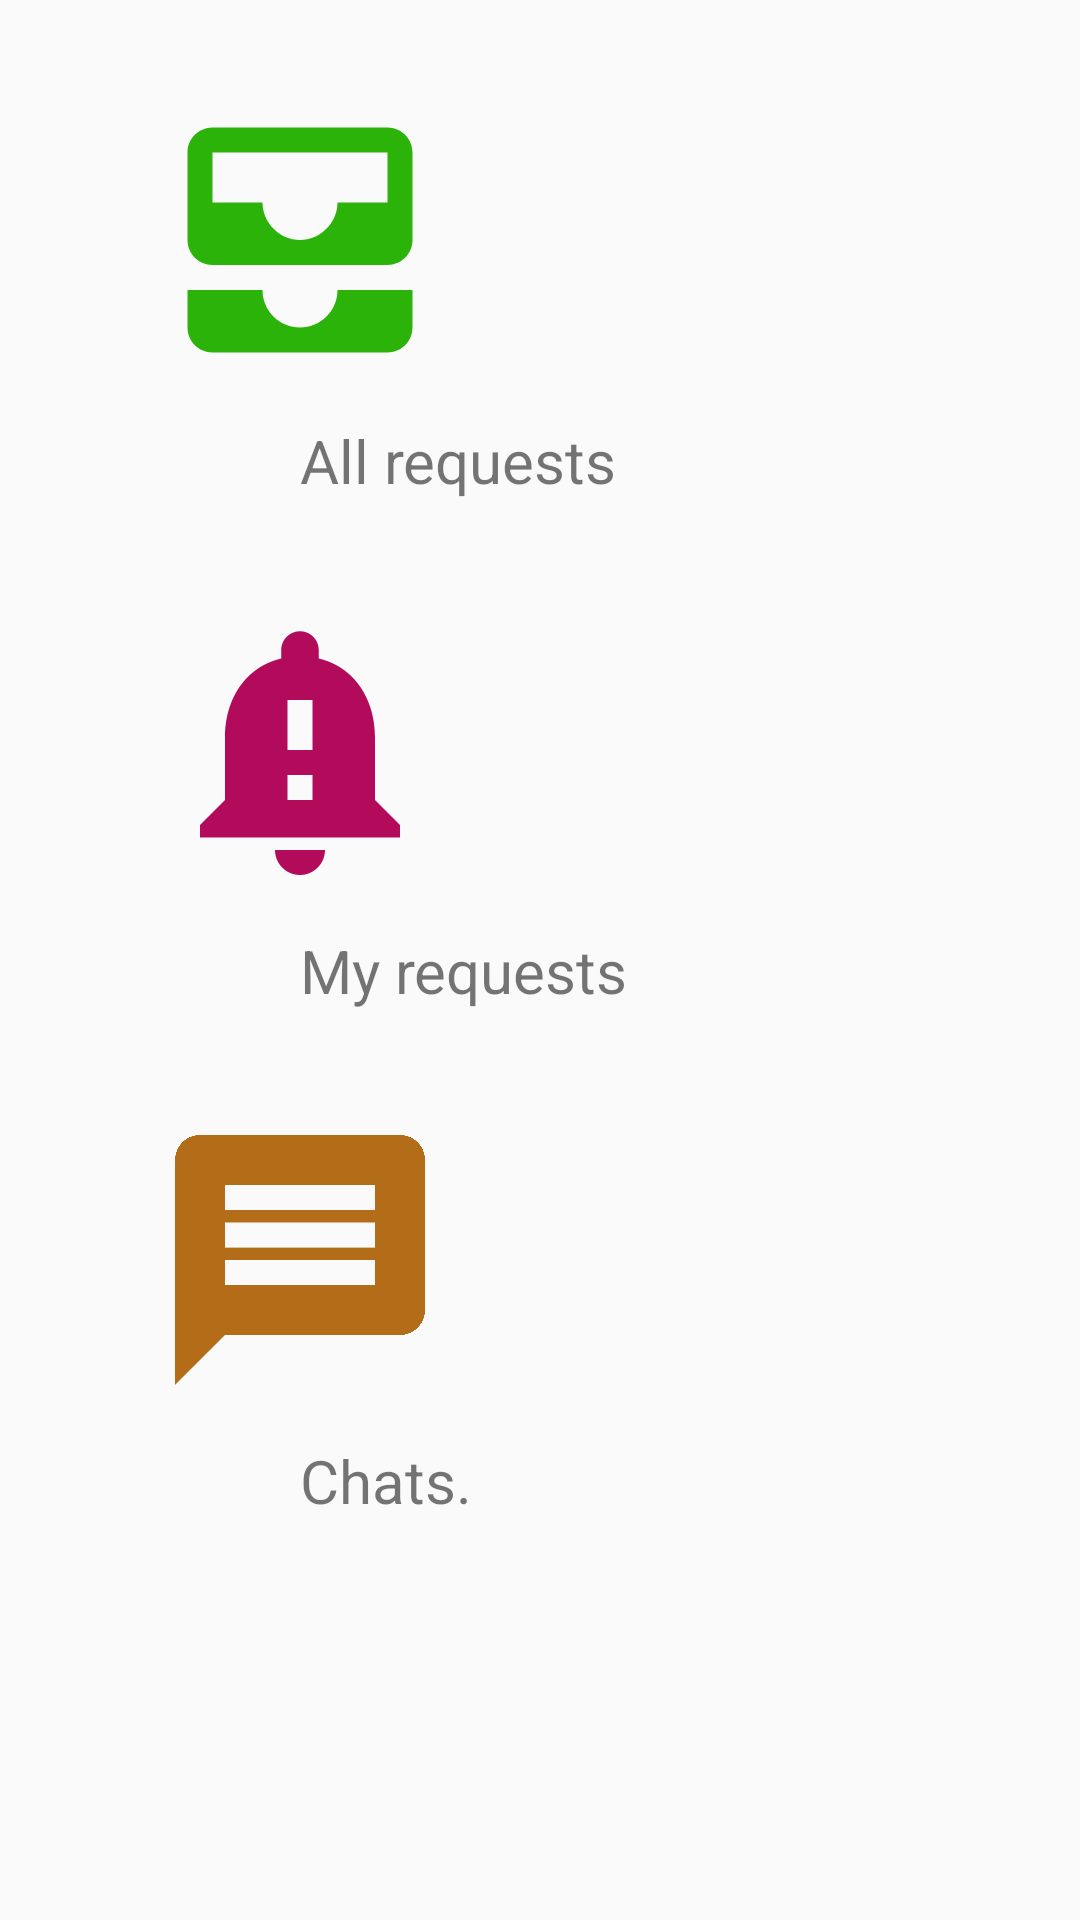

Layout XML and referenced resources for this Android screen:
<!-- AndroidManifest.xml: application theme AppTheme -->
<!-- res/layout/activity_admin_dash.xml -->
<?xml version="1.0" encoding="utf-8"?>
<FrameLayout xmlns:android="http://schemas.android.com/apk/res/android"
    xmlns:app="http://schemas.android.com/apk/res-auto"
    xmlns:tools="http://schemas.android.com/tools"
    android:layout_width="match_parent"
    android:layout_height="match_parent"
    android:orientation="vertical"
    android:id="@+id/frameLayout"
    tools:context=".admin.AdminDash">

    <ScrollView
        android:layout_width="match_parent"
        android:layout_height="match_parent">

    <LinearLayout
        android:layout_width="match_parent"
        android:orientation="vertical"
        android:padding="20dp"
        android:layout_height="match_parent">


<LinearLayout
    android:layout_width="match_parent"
    android:layout_margin="10dp"
    android:id="@+id/open_all_requests"
    android:layout_height="150dp">
    <LinearLayout
        android:layout_width="match_parent"
        android:orientation="vertical"
        android:layout_height="match_parent">
        <ImageView
            android:layout_width="100dp"
            android:layout_height="100dp"
            android:layout_marginLeft="20dp"
            android:src="@drawable/ic_baseline_all_inbox_24"
            />
        <TextView
            android:layout_width="match_parent"
            android:layout_height="wrap_content"
            android:text="All requests"
            android:layout_marginLeft="70dp"
            android:textSize="20sp"
            android:layout_marginTop="10dp"
            />
    </LinearLayout>
</LinearLayout>
    <LinearLayout
        android:layout_width="match_parent"
        android:layout_margin="10dp"
        android:id="@+id/open_my_requests"
        android:layout_height="150dp">
        <LinearLayout
            android:layout_width="match_parent"
            android:orientation="vertical"
            android:layout_height="match_parent">
            <ImageView
                android:layout_width="100dp"
                android:layout_height="100dp"
                android:layout_marginLeft="20dp"
                android:src="@drawable/ic_baseline_notification_important_24"
                />
            <TextView
                android:layout_width="match_parent"
                android:layout_height="wrap_content"
                android:text="My requests"
                android:layout_marginLeft="70dp"
                android:textSize="20sp"
                android:layout_marginTop="10dp"
                />
        </LinearLayout>
    </LinearLayout>
    <LinearLayout
        android:layout_width="match_parent"
        android:layout_margin="10dp"
        android:id="@+id/open_all_chats"
        android:layout_height="150dp">
        <LinearLayout
            android:layout_width="match_parent"
            android:orientation="vertical"
            android:layout_height="match_parent">
            <ImageView
                android:layout_width="100dp"
                android:layout_height="100dp"
                android:layout_marginLeft="20dp"
                android:src="@drawable/ic_baseline_message_24"
                />
            <TextView
                android:layout_width="match_parent"
                android:layout_height="wrap_content"
                android:text="Chats."
                android:layout_marginLeft="70dp"
                android:textSize="20sp"
                android:layout_marginTop="10dp"
                />
        </LinearLayout>
    </LinearLayout>
    </LinearLayout>
    </ScrollView>
</FrameLayout>
<!-- resources referenced by this layout -->
<resources>
  <!-- drawable ic_baseline_all_inbox_24 (drawable) -->
  <vector android:height="50dp" android:tint="#2CB30A"
      android:viewportHeight="24" android:viewportWidth="24"
      android:width="50dp" xmlns:android="http://schemas.android.com/apk/res/android">
      <path android:fillColor="@android:color/white" android:pathData="M19,3L5,3c-1.1,0 -2,0.9 -2,2v7c0,1.1 0.9,2 2,2h14c1.1,0 2,-0.9 2,-2L21,5c0,-1.1 -0.9,-2 -2,-2zM19,9h-4c0,1.62 -1.38,3 -3,3s-3,-1.38 -3,-3L5,9L5,5h14v4zM15,16h6v3c0,1.1 -0.9,2 -2,2L5,21c-1.1,0 -2,-0.9 -2,-2v-3h6c0,1.66 1.34,3 3,3s3,-1.34 3,-3z"/>
  </vector>
  <!-- drawable ic_baseline_message_24 (drawable) -->
  <vector android:height="50dp" android:tint="#B36C18"
      android:viewportHeight="24" android:viewportWidth="24"
      android:width="50dp" xmlns:android="http://schemas.android.com/apk/res/android">
      <path android:fillColor="@android:color/white" android:pathData="M20,2L4,2c-1.1,0 -1.99,0.9 -1.99,2L2,22l4,-4h14c1.1,0 2,-0.9 2,-2L22,4c0,-1.1 -0.9,-2 -2,-2zM18,14L6,14v-2h12v2zM18,11L6,11L6,9h12v2zM18,8L6,8L6,6h12v2z"/>
  </vector>
  <!-- drawable ic_baseline_notification_important_24 (drawable) -->
  <vector android:height="24dp" android:tint="#B30B5C"
      android:viewportHeight="24" android:viewportWidth="24"
      android:width="24dp" xmlns:android="http://schemas.android.com/apk/res/android">
      <path android:fillColor="@android:color/white" android:pathData="M18,16v-5c0,-3.07 -1.64,-5.64 -4.5,-6.32L13.5,4c0,-0.83 -0.67,-1.5 -1.5,-1.5s-1.5,0.67 -1.5,1.5v0.68C7.63,5.36 6,7.92 6,11v5l-2,2v1h16v-1l-2,-2zM13,16h-2v-2h2v2zM13,12h-2L11,8h2v4zM12,22c1.1,0 2,-0.9 2,-2h-4c0,1.1 0.89,2 2,2z"/>
  </vector>
  <style name="AppTheme" parent="Theme.AppCompat.Light.NoActionBar">
          
          <item name="colorPrimary">@color/colorPrimary</item>
          <item name="colorPrimaryDark">@color/colorPrimaryDark</item>
          <item name="colorAccent">@color/colorAccent</item>
      </style>
  <!-- not gathered from this repository: default colours our renderer supplied (Android Studio template values) -->
  <color name="colorPrimary">#FF6200EE</color>
  <color name="colorPrimaryDark">#FF3700B3</color>
  <color name="colorAccent">#FF03DAC5</color>
</resources>
